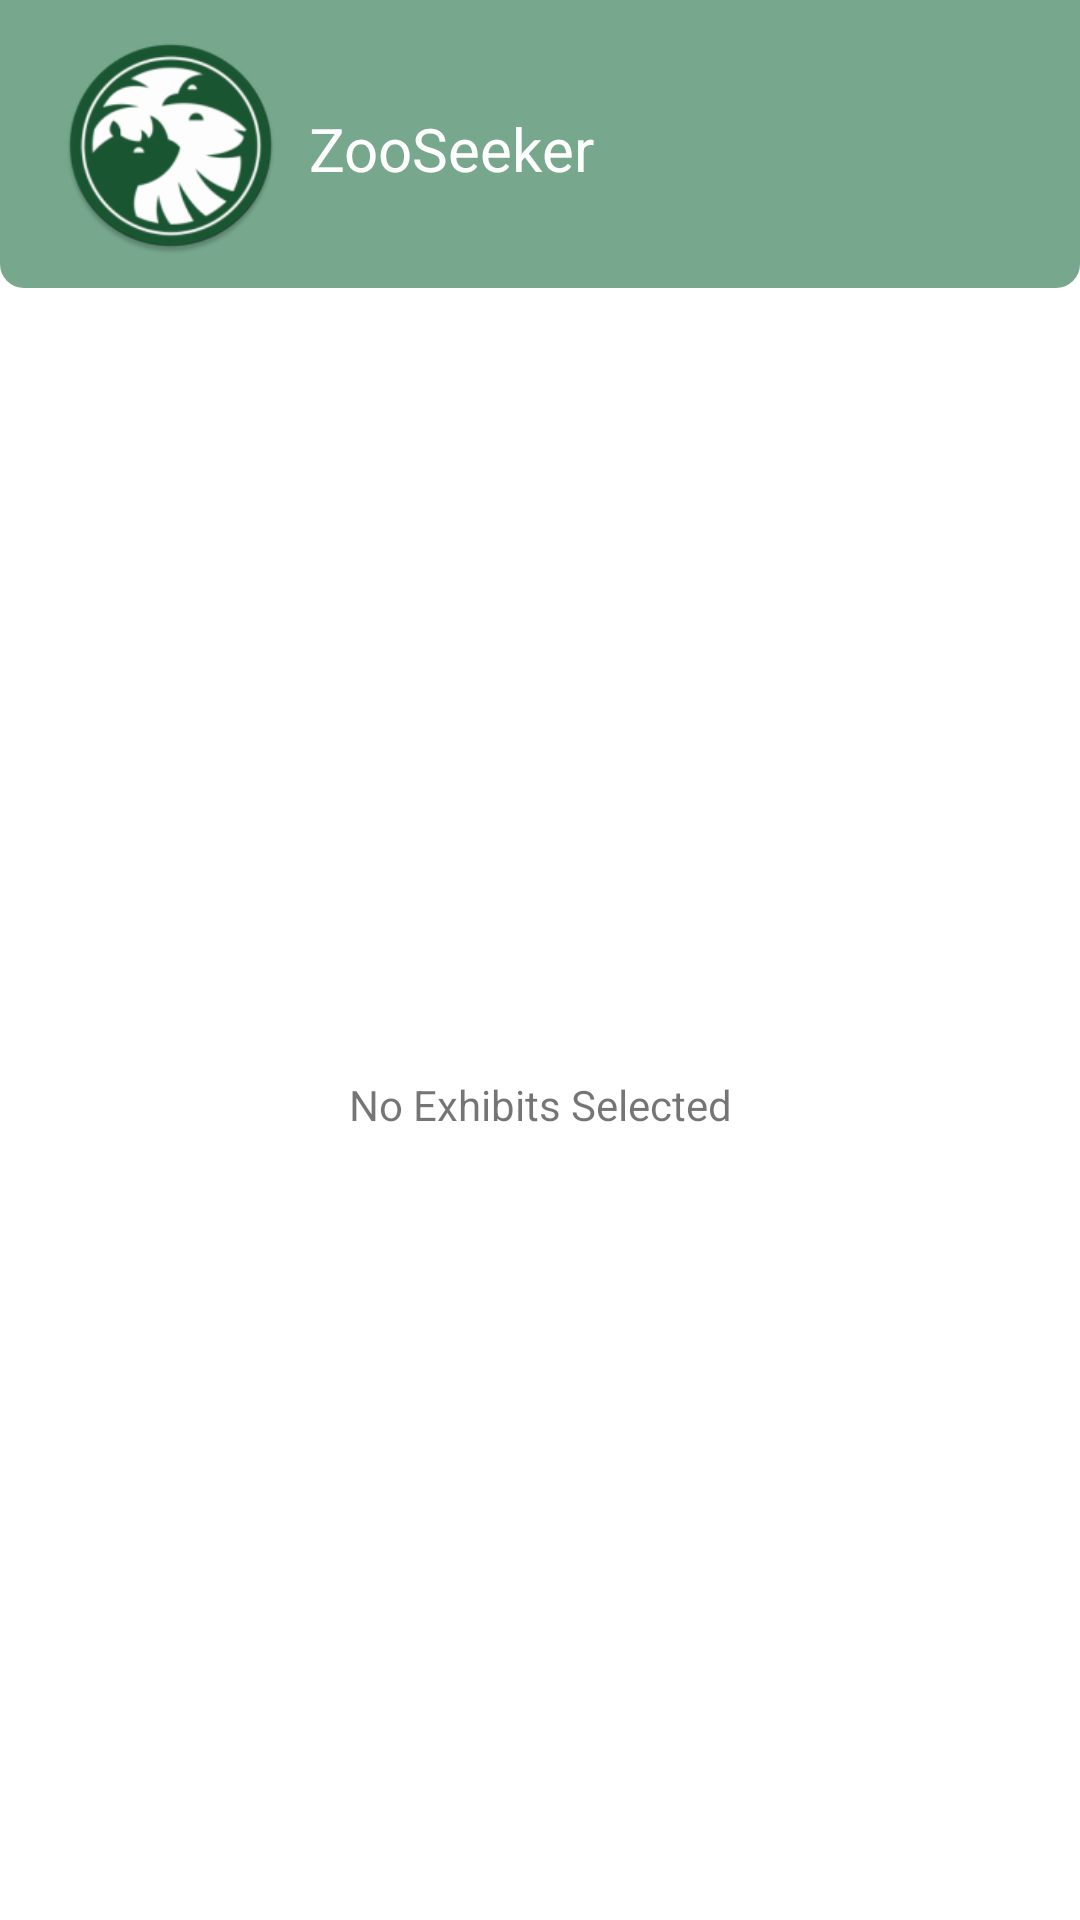

This screen was rendered from an Android layout file. Write that file and the resources it references.
<!-- AndroidManifest.xml: application theme Theme.CSE110Lab5 -->
<!-- res/layout/no_plan.xml -->
<?xml version="1.0" encoding="utf-8"?>
<androidx.constraintlayout.widget.ConstraintLayout xmlns:android="http://schemas.android.com/apk/res/android"
    xmlns:app="http://schemas.android.com/apk/res-auto"
    xmlns:tools="http://schemas.android.com/tools"
    android:layout_width="match_parent"
    android:layout_height="match_parent"
    tools:context=".activity.exhibitlist.MainActivity">

  <include
      android:id="@+id/imageView2"
      layout="@layout/top_bar" />

  <TextView
      android:id="@+id/textView2"
      android:layout_width="wrap_content"
      android:layout_height="wrap_content"
      android:layout_marginStart="108dp"
      android:layout_marginTop="36dp"
      android:layout_marginEnd="250dp"
      android:text="ZooSeeker"
      android:textColor="@color/white"
      android:textSize="20dp"
      app:layout_constraintEnd_toEndOf="@+id/imageView2"
      app:layout_constraintHorizontal_bias="0.054"
      app:layout_constraintStart_toStartOf="@+id/imageView2"
      app:layout_constraintTop_toTopOf="@+id/imageView2" />

  <TextView
      android:id="@+id/textView"
      android:layout_width="wrap_content"
      android:layout_height="wrap_content"
      android:gravity="center"
      android:text="No Exhibits Selected"
      app:layout_constraintBottom_toBottomOf="parent"
      app:layout_constraintEnd_toEndOf="parent"
      app:layout_constraintStart_toStartOf="parent"
      app:layout_constraintTop_toBottomOf="@+id/imageView2" />


</androidx.constraintlayout.widget.ConstraintLayout>
<!-- res/layout/top_bar.xml (included above) -->
<?xml version="1.0" encoding="utf-8"?>
<androidx.constraintlayout.widget.ConstraintLayout xmlns:android="http://schemas.android.com/apk/res/android"
    android:layout_width="match_parent"
    android:layout_height="96dp"
    xmlns:app="http://schemas.android.com/apk/res-auto">

    <ImageView
        android:id="@+id/imageView2"
        android:layout_width="0dp"
        android:layout_height="96dp"
        app:layout_constraintEnd_toEndOf="parent"
        app:layout_constraintHorizontal_bias="0.0"
        app:layout_constraintStart_toStartOf="parent"
        app:layout_constraintTop_toTopOf="parent"
        app:srcCompat="@drawable/banner" />

    <ImageView
        android:layout_width="85dp"
        android:layout_height="73dp"
        android:layout_marginStart="16dp"
        android:layout_marginTop="12dp"
        android:layout_marginEnd="311dp"
        app:layout_constraintEnd_toEndOf="@+id/imageView2"
        app:layout_constraintHorizontal_bias="0.038"
        app:layout_constraintStart_toStartOf="@+id/imageView2"
        app:layout_constraintTop_toTopOf="@+id/imageView2"
        app:srcCompat="@mipmap/ic_launcher_round" />

</androidx.constraintlayout.widget.ConstraintLayout>
<!-- resources referenced by this layout -->
<resources>
  <color name="white">#FFFFFFFF</color>
  <!-- drawable banner (drawable-v24) -->
  <shape xmlns:android="http://schemas.android.com/apk/res/android"
      android:shape="rectangle" >
  
      <solid android:color="@color/green_500" />
  
      <corners
          android:bottomLeftRadius="8dp"
          android:bottomRightRadius="8dp" />
  
  
  </shape>
  <!-- mipmap ic_launcher_round: png bitmap (mipmap-hdpi, 6758 bytes) -->
  <style name="Theme.CSE110Lab5" parent="Theme.MaterialComponents.DayNight.NoActionBar">
          
          <item name="colorPrimary">@color/green_500</item>
          <item name="colorPrimaryVariant">@color/green_700</item>
          <item name="colorOnPrimary">@color/white</item>
          
          <item name="colorSecondary">@color/green_200</item>
          <item name="colorSecondaryVariant">@color/teal_700</item>
          <item name="colorOnSecondary">@color/black</item>
          
          <item name="android:windowNoTitle">true</item>
          <item name="android:windowActionBar">false</item>
          <item name="android:windowFullscreen">true</item>
          <item name="android:windowContentOverlay">@null</item>
      </style>
  <color name="green_500">#FF77A88E</color>
  <color name="green_700">#FF557865</color>
  <color name="green_200">#FFABF0CB</color>
  <color name="teal_700">#FF018786</color>
  <color name="black">#FF000000</color>
</resources>
